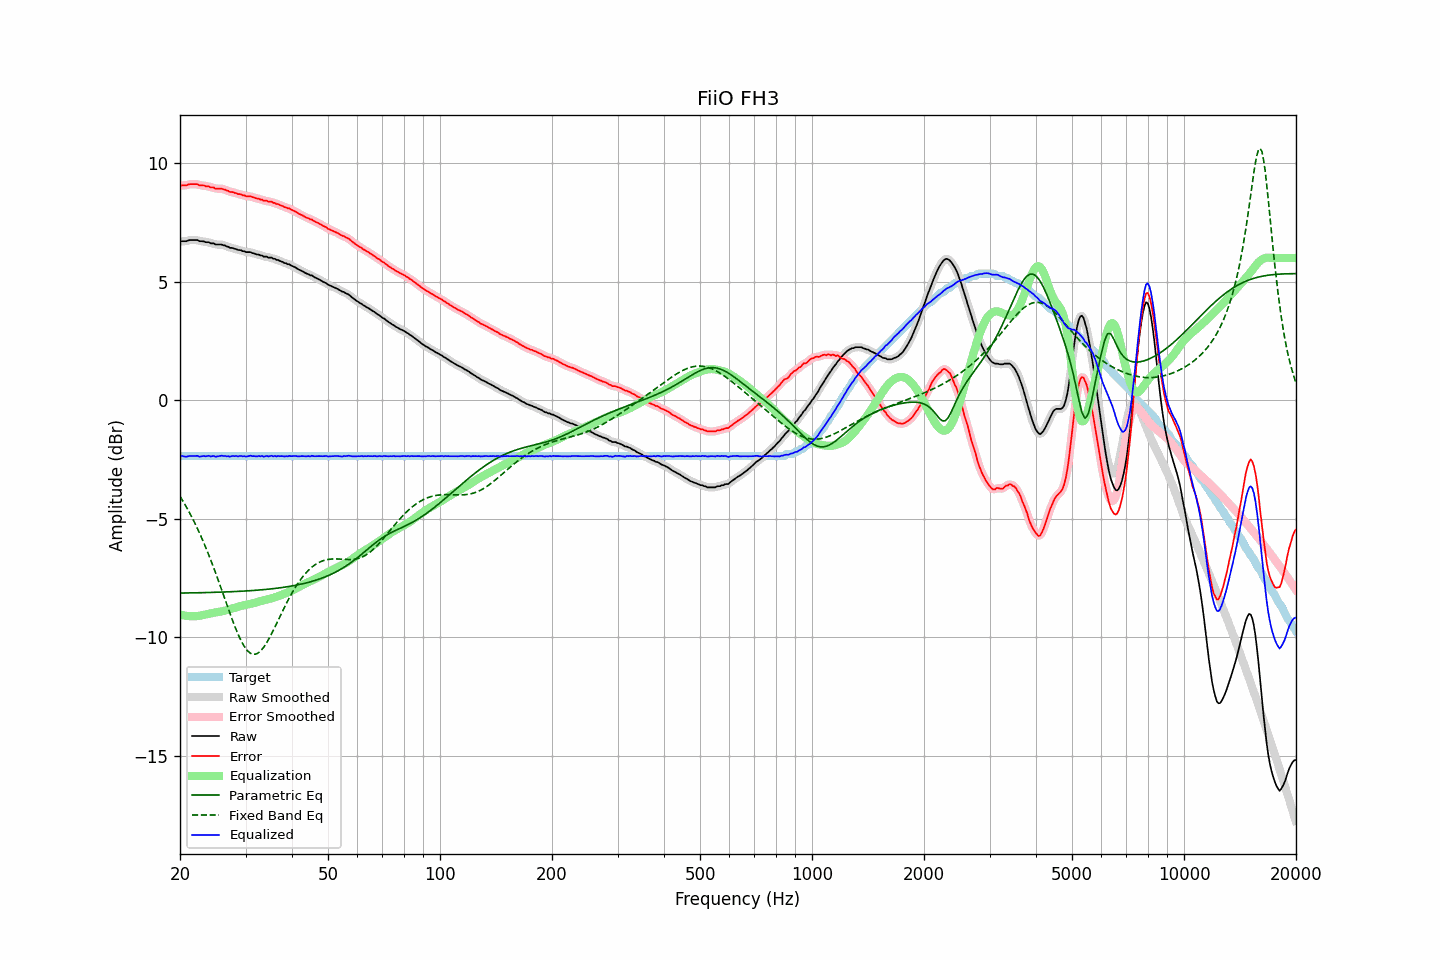

The data file committed next to this chart (first rows):
frequency, raw, error, smoothed, error_smoothed, equalization, parametric_eq, fixed_band_eq, equalized_raw, equalized_smoothed, target
20.00, 6.69, 9.05, 6.70, 9.05, -9.03, -8.13, -4.05, -2.35, -2.34, -2.36
20.20, 6.71, 9.07, 6.70, 9.05, -9.05, -8.13, -4.16, -2.35, -2.36, -2.36
20.40, 6.71, 9.07, 6.70, 9.06, -9.07, -8.13, -4.27, -2.36, -2.37, -2.36
20.61, 6.71, 9.07, 6.71, 9.07, -9.08, -8.13, -4.39, -2.37, -2.37, -2.36
20.81, 6.71, 9.07, 6.72, 9.08, -9.09, -8.13, -4.50, -2.38, -2.37, -2.36
21.02, 6.74, 9.10, 6.73, 9.09, -9.10, -8.13, -4.63, -2.36, -2.37, -2.36
21.23, 6.76, 9.12, 6.75, 9.11, -9.11, -8.13, -4.75, -2.35, -2.36, -2.36
21.44, 6.76, 9.12, 6.76, 9.12, -9.11, -8.12, -4.88, -2.35, -2.35, -2.36
21.66, 6.76, 9.12, 6.76, 9.12, -9.11, -8.12, -5.01, -2.35, -2.35, -2.36
21.87, 6.76, 9.12, 6.76, 9.12, -9.11, -8.12, -5.15, -2.35, -2.35, -2.36
22.09, 6.76, 9.12, 6.76, 9.11, -9.11, -8.12, -5.29, -2.35, -2.35, -2.36
22.31, 6.76, 9.11, 6.74, 9.10, -9.10, -8.12, -5.43, -2.34, -2.36, -2.36
22.54, 6.71, 9.07, 6.73, 9.08, -9.09, -8.12, -5.58, -2.38, -2.36, -2.36
22.76, 6.71, 9.07, 6.71, 9.07, -9.08, -8.12, -5.73, -2.37, -2.36, -2.36
22.99, 6.71, 9.07, 6.70, 9.06, -9.06, -8.11, -5.88, -2.36, -2.37, -2.36
23.22, 6.70, 9.06, 6.69, 9.05, -9.05, -8.11, -6.04, -2.35, -2.36, -2.36
23.45, 6.67, 9.03, 6.68, 9.04, -9.03, -8.11, -6.20, -2.37, -2.35, -2.36
23.69, 6.67, 9.03, 6.67, 9.02, -9.02, -8.11, -6.37, -2.35, -2.35, -2.36
23.92, 6.67, 9.02, 6.65, 9.01, -9.00, -8.11, -6.54, -2.34, -2.36, -2.36
24.16, 6.62, 8.98, 6.64, 9.00, -8.99, -8.11, -6.72, -2.37, -2.35, -2.36
24.40, 6.62, 8.98, 6.62, 8.98, -8.98, -8.10, -6.89, -2.36, -2.36, -2.36
24.65, 6.62, 8.98, 6.60, 8.95, -8.96, -8.10, -7.07, -2.34, -2.37, -2.36
24.89, 6.57, 8.93, 6.58, 8.94, -8.95, -8.10, -7.25, -2.38, -2.37, -2.36
25.14, 6.57, 8.93, 6.57, 8.93, -8.94, -8.10, -7.44, -2.37, -2.37, -2.36
25.39, 6.57, 8.93, 6.57, 8.92, -8.93, -8.10, -7.63, -2.36, -2.36, -2.36
25.65, 6.57, 8.93, 6.57, 8.92, -8.92, -8.09, -7.82, -2.35, -2.35, -2.36
25.91, 6.57, 8.93, 6.56, 8.92, -8.90, -8.09, -8.01, -2.34, -2.34, -2.36
26.16, 6.54, 8.90, 6.54, 8.90, -8.89, -8.09, -8.20, -2.35, -2.35, -2.36
26.43, 6.53, 8.89, 6.52, 8.88, -8.87, -8.09, -8.40, -2.34, -2.35, -2.36
26.69, 6.49, 8.85, 6.49, 8.85, -8.85, -8.08, -8.59, -2.37, -2.36, -2.36
26.96, 6.48, 8.84, 6.47, 8.82, -8.83, -8.08, -8.78, -2.36, -2.37, -2.36
27.23, 6.43, 8.79, 6.44, 8.80, -8.81, -8.08, -8.97, -2.38, -2.37, -2.36
27.50, 6.43, 8.79, 6.43, 8.78, -8.79, -8.07, -9.16, -2.36, -2.36, -2.36
27.77, 6.42, 8.77, 6.41, 8.77, -8.77, -8.07, -9.34, -2.35, -2.36, -2.36
28.05, 6.39, 8.75, 6.39, 8.75, -8.75, -8.07, -9.52, -2.36, -2.35, -2.36
28.33, 6.38, 8.73, 6.37, 8.73, -8.73, -8.06, -9.69, -2.35, -2.36, -2.36
28.62, 6.34, 8.70, 6.35, 8.71, -8.71, -8.06, -9.85, -2.37, -2.36, -2.36
28.90, 6.34, 8.70, 6.33, 8.69, -8.69, -8.06, -10.00, -2.35, -2.36, -2.36
29.19, 6.33, 8.69, 6.32, 8.68, -8.67, -8.05, -10.14, -2.34, -2.35, -2.36
29.48, 6.29, 8.65, 6.30, 8.66, -8.66, -8.05, -10.27, -2.37, -2.36, -2.36
29.78, 6.29, 8.65, 6.28, 8.63, -8.64, -8.05, -10.38, -2.35, -2.37, -2.36
30.08, 6.25, 8.61, 6.26, 8.61, -8.63, -8.04, -10.48, -2.38, -2.37, -2.36
30.38, 6.25, 8.61, 6.25, 8.61, -8.61, -8.04, -10.57, -2.36, -2.36, -2.36
30.68, 6.25, 8.61, 6.24, 8.60, -8.60, -8.03, -10.63, -2.35, -2.35, -2.36
30.99, 6.25, 8.61, 6.24, 8.59, -8.58, -8.03, -10.68, -2.34, -2.35, -2.36
31.30, 6.21, 8.57, 6.22, 8.58, -8.57, -8.02, -10.70, -2.36, -2.35, -2.36
31.61, 6.20, 8.56, 6.19, 8.55, -8.55, -8.02, -10.72, -2.35, -2.36, -2.36
31.93, 6.17, 8.53, 6.17, 8.53, -8.53, -8.01, -10.70, -2.37, -2.36, -2.36
32.24, 6.15, 8.51, 6.15, 8.51, -8.51, -8.01, -10.68, -2.37, -2.36, -2.36
32.57, 6.15, 8.51, 6.14, 8.49, -8.49, -8.00, -10.64, -2.34, -2.36, -2.36
32.89, 6.11, 8.47, 6.12, 8.47, -8.47, -8.00, -10.58, -2.36, -2.36, -2.36
33.22, 6.11, 8.47, 6.09, 8.45, -8.45, -7.99, -10.51, -2.35, -2.36, -2.36
33.55, 6.06, 8.42, 6.07, 8.43, -8.44, -7.99, -10.42, -2.38, -2.36, -2.36
33.89, 6.06, 8.42, 6.06, 8.42, -8.42, -7.98, -10.32, -2.36, -2.36, -2.36
34.23, 6.06, 8.42, 6.04, 8.40, -8.40, -7.97, -10.22, -2.35, -2.37, -2.36
34.57, 6.02, 8.38, 6.04, 8.39, -8.39, -7.97, -10.10, -2.37, -2.35, -2.36
34.92, 6.02, 8.38, 6.02, 8.37, -8.37, -7.96, -9.98, -2.35, -2.35, -2.36
35.27, 6.02, 8.38, 6.00, 8.36, -8.35, -7.95, -9.84, -2.34, -2.35, -2.36
35.62, 5.97, 8.33, 5.98, 8.34, -8.34, -7.95, -9.71, -2.37, -2.35, -2.36
35.97, 5.97, 8.32, 5.96, 8.31, -8.31, -7.94, -9.57, -2.35, -2.36, -2.36
... 635 more rows
